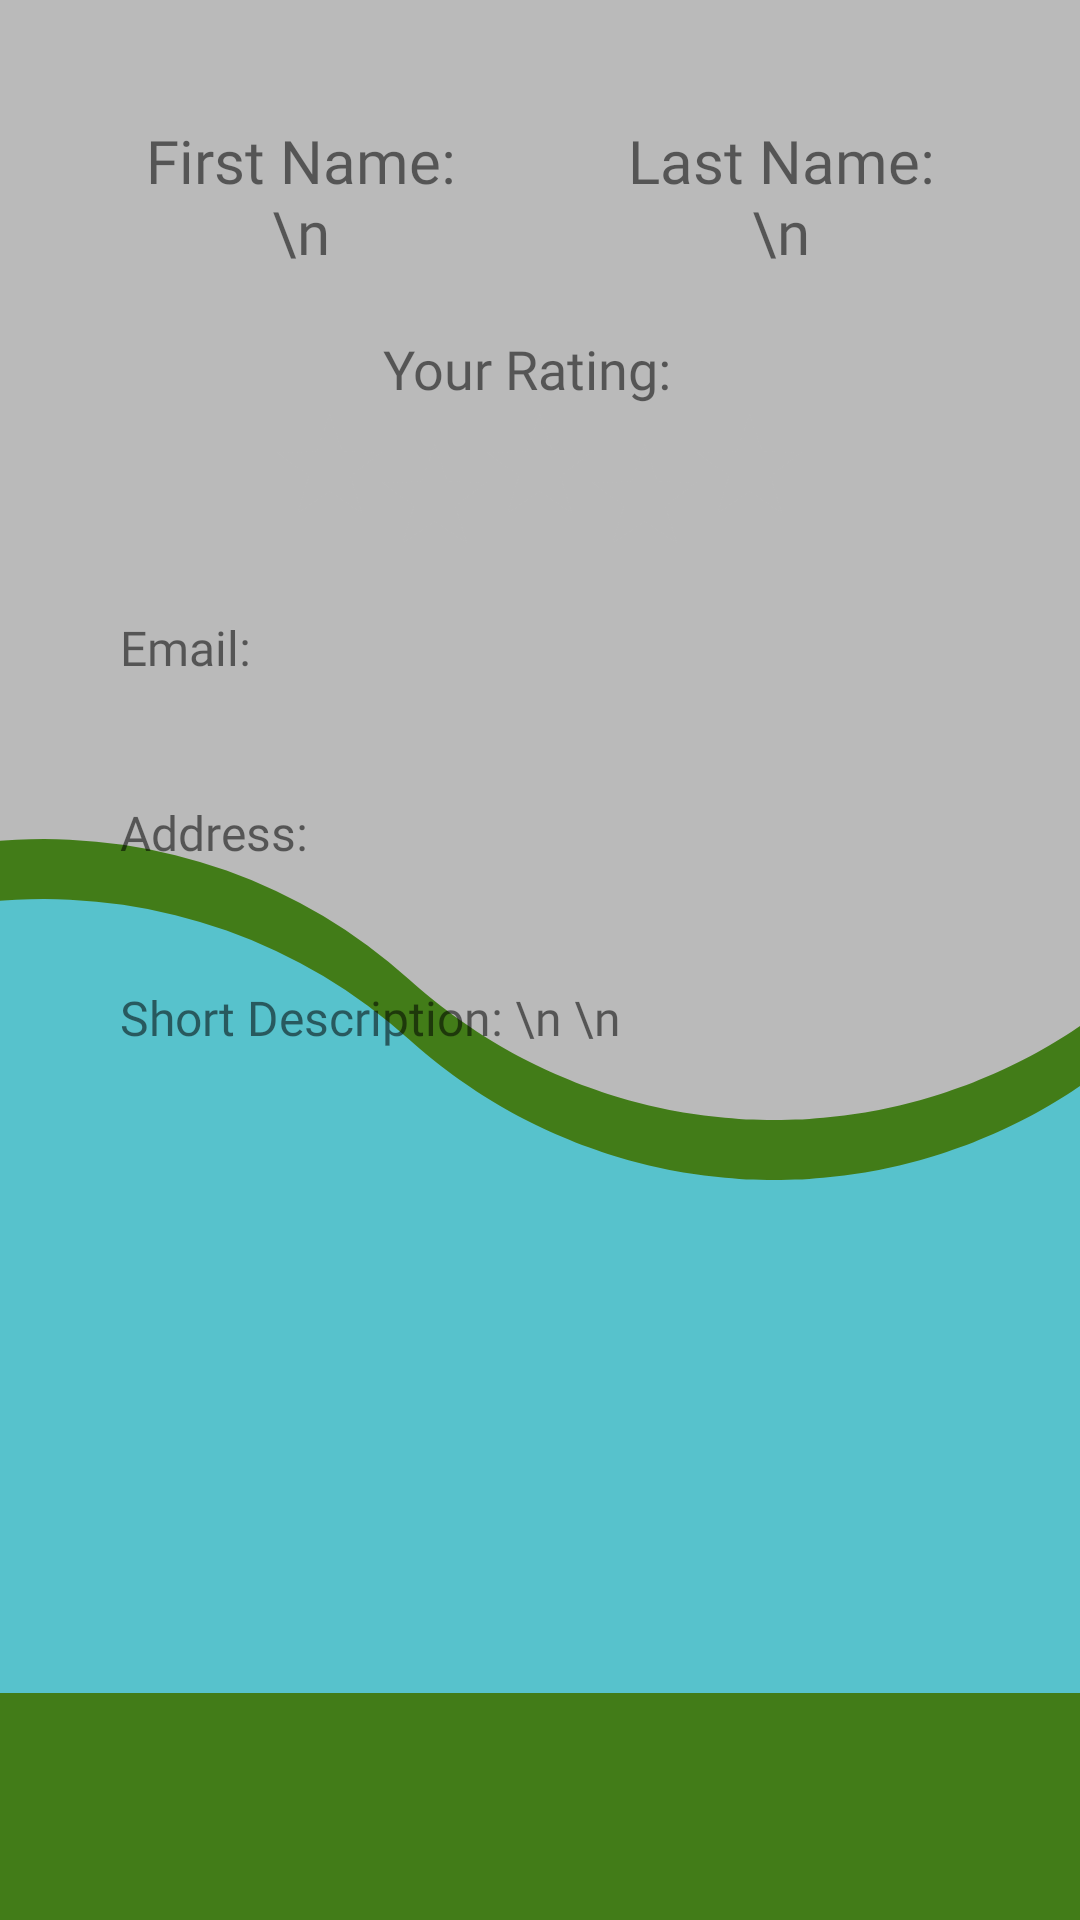

This screen was rendered from an Android layout file. Write that file and the resources it references.
<!-- AndroidManifest.xml: application theme Theme.HomepageActivity -->
<!-- res/layout/activity_cook_profile.xml -->
<?xml version="1.0" encoding="utf-8"?>
<androidx.constraintlayout.widget.ConstraintLayout xmlns:android="http://schemas.android.com/apk/res/android"
    xmlns:app="http://schemas.android.com/apk/res-auto"
    xmlns:tools="http://schemas.android.com/tools"
    android:layout_width="match_parent"
    android:layout_height="match_parent"
    android:background="@color/off_grey"
    tools:context=".InboxMessageActivity">

    <ImageView
        android:id="@+id/background"
        android:layout_width="match_parent"
        android:layout_height="match_parent"
        android:scaleType="fitXY"
        app:layout_constraintBottom_toBottomOf="parent"
        app:layout_constraintEnd_toEndOf="parent"
        app:layout_constraintStart_toStartOf="parent"
        app:layout_constraintTop_toTopOf="parent"
        app:tint="@color/client_dark"
        app:srcCompat="@drawable/ic_wave" />

    <ImageView
        android:id="@+id/midground"
        android:layout_width="match_parent"
        android:layout_height="match_parent"
        android:translationY="20dp"
        android:scaleType="fitXY"
        app:layout_constraintBottom_toBottomOf="parent"
        app:layout_constraintEnd_toEndOf="parent"
        app:layout_constraintStart_toStartOf="parent"
        app:layout_constraintTop_toTopOf="parent"
        app:srcCompat="@drawable/ic_wave"
        app:tint="@color/cook_light" />

    <LinearLayout
        android:id="@+id/main"
        android:layout_width="match_parent"
        android:layout_height="match_parent"
        android:orientation="vertical"
        android:gravity="center"
        app:layout_constraintBottom_toBottomOf="parent"
        app:layout_constraintEnd_toEndOf="parent"
        app:layout_constraintStart_toStartOf="parent"
        app:layout_constraintTop_toTopOf="parent">

        <LinearLayout
            android:id="@+id/complaint"
            android:layout_width="match_parent"
            android:layout_height="0dp"
            android:layout_marginLeft="20dp"
            android:layout_marginTop="20dp"
            android:layout_marginRight="20dp"
            android:layout_weight="0.9"
            android:background="@drawable/outline_off_white"
            android:orientation="vertical">

            <LinearLayout
                android:id="@+id/row1"
                android:layout_width="match_parent"
                android:layout_height="wrap_content"
                android:layout_weight="0"
                android:orientation="horizontal">

                <TextView
                    android:id="@+id/firstName"
                    android:layout_width="wrap_content"
                    android:layout_height="wrap_content"
                    android:layout_margin="20dp"
                    android:layout_weight="1"
                    android:fontFamily="@font/futura_medium"
                    android:gravity="center"
                    android:text="First Name: \n"
                    android:textSize="20sp" />

                <TextView
                    android:id="@+id/lastName"
                    android:layout_width="wrap_content"
                    android:layout_height="wrap_content"
                    android:layout_margin="20dp"
                    android:layout_weight="1"
                    android:fontFamily="@font/futura_medium"
                    android:gravity="center"
                    android:text="Last Name: \n"
                    android:textSize="20sp" />
            </LinearLayout>

            <LinearLayout
                android:id="@+id/ratingLayout"
                android:layout_width="match_parent"
                android:layout_height="wrap_content"
                android:layout_weight="0"
                android:gravity="center"
                android:orientation="vertical">

                <TextView
                    android:id="@+id/ratingPrompt"
                    android:layout_width="match_parent"
                    android:layout_height="wrap_content"
                    android:fontFamily="@font/futura_medium"
                    android:text="Your Rating:  "
                    android:textAlignment="center"
                    android:textSize="18sp" />

                <LinearLayout
                    android:layout_width="match_parent"
                    android:layout_height="50dp"
                    android:layout_weight="0"
                    android:gravity="center"
                    android:orientation="horizontal">


                    <ImageView
                        android:id="@+id/cookStar1Icon"
                        android:layout_width="35dp"
                        android:layout_height="35dp"
                        android:src="@drawable/cook_button"
                        android:translationY="-5dp"
                        app:tint="@color/off_grey"/>

                    <ImageView
                        android:id="@+id/cookStar2Icon"
                        android:layout_width="35dp"
                        android:layout_height="35dp"
                        android:src="@drawable/cook_button"
                        android:translationY="5dp"
                        app:tint="@color/off_grey"/>

                    <ImageView
                        android:id="@+id/cookStar3Icon"
                        android:layout_width="35dp"
                        android:layout_height="35dp"
                        android:src="@drawable/cook_button"
                        android:translationY="-5dp"
                        app:tint="@color/off_grey"/>

                    <ImageView
                        android:id="@+id/cookStar4Icon"
                        android:layout_width="35dp"
                        android:layout_height="35dp"
                        android:src="@drawable/cook_button"
                        android:translationY="5dp"
                        app:tint="@color/off_grey"/>

                    <ImageView
                        android:id="@+id/cookStar5Icon"
                        android:layout_width="35dp"
                        android:layout_height="35dp"
                        android:src="@drawable/cook_button"
                        android:translationY="-5dp"
                        app:tint="@color/off_grey"/>

                </LinearLayout>
            </LinearLayout>

            <TextView
                android:id="@+id/email"
                android:layout_width="fill_parent"
                android:layout_height="wrap_content"
                android:layout_margin="20dp"
                android:layout_weight="0"
                android:fontFamily="@font/futura_medium"
                android:text="Email: "
                android:textSize="16sp" />

            <TextView
                android:id="@+id/address"
                android:layout_width="fill_parent"
                android:layout_height="wrap_content"
                android:layout_margin="20dp"
                android:layout_weight="0"
                android:fontFamily="@font/futura_medium"
                android:text="Address: "
                android:textSize="16sp" />

            <TextView
                android:id="@+id/description"
                android:layout_width="fill_parent"
                android:layout_height="wrap_content"
                android:layout_margin="20dp"
                android:layout_weight="1"
                android:fontFamily="@font/futura_medium"
                android:text="Short Description: \n \n"
                android:textSize="16sp" />
        </LinearLayout>

        <RelativeLayout
            android:id="@+id/pagesSpacer"
            android:layout_width="fill_parent"
            android:layout_height="0dp"
            android:layout_weight="0.125"
            android:background="@color/client_dark">

            <GridView
                android:id="@+id/pagesGridCookProfile"
                android:layout_width="fill_parent"
                android:layout_height="fill_parent"
                android:background="@color/client_dark"
                android:gravity="center"
                android:horizontalSpacing="20dp"
                android:numColumns="3"
                android:padding="10dp" />
        </RelativeLayout>

    </LinearLayout>

</androidx.constraintlayout.widget.ConstraintLayout>
<!-- resources referenced by this layout -->
<resources>
  <color name="client_dark">#427C18</color>
  <color name="cook_light">#57C2CC</color>
  <color name="off_grey">#BABABA</color>
  <!-- drawable cook_button (drawable) -->
  <vector xmlns:android="http://schemas.android.com/apk/res/android"
      android:width="59dp"
      android:height="59dp"
      android:viewportWidth="59"
      android:viewportHeight="59">
    <path
        android:pathData="M47.692,56.99 L29.611,44.358 11.564,57.038 17.991,35.939 0.355,22.693 22.408,22.286 29.554,1.419 36.757,22.267 58.81,22.616 41.209,35.908Z"
        android:strokeWidth="0.264583"
        android:fillColor="#000000"/>
  </vector>
  <!-- drawable ic_wave: vector/xml drawable (drawable, 5512 chars, omitted) -->
  <style name="Theme.HomepageActivity" parent="Theme.AppCompat.Light.NoActionBar">
          
          <item name="colorPrimary">@color/purple_500</item>
          <item name="colorPrimaryVariant">@color/purple_700</item>
          <item name="colorOnPrimary">@color/white</item>
          
          <item name="colorSecondary">@color/teal_200</item>
          <item name="colorSecondaryVariant">@color/teal_700</item>
          <item name="colorOnSecondary">@color/black</item>
          
          <item name="android:statusBarColor">?attr/colorPrimaryVariant</item>
          
      </style>
  <color name="purple_500">#FF6200EE</color>
  <color name="purple_700">#FF3700B3</color>
  <color name="white">#FFFFFFFF</color>
  <color name="teal_200">#FF03DAC5</color>
  <color name="teal_700">#FF018786</color>
  <color name="black">#FF000000</color>
</resources>
